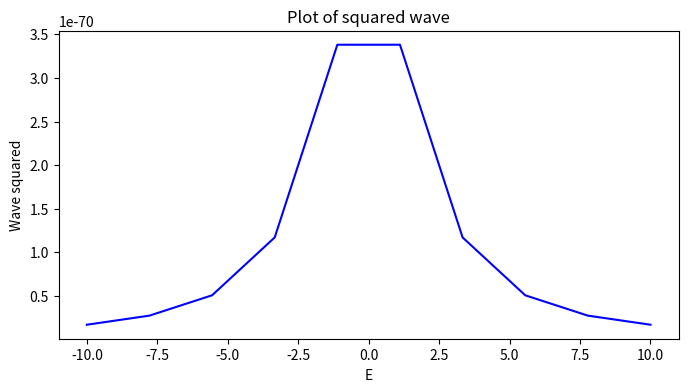

Write the Python code that produced this figure.
import numpy as np 
import math 
import matplotlib.pyplot as plt 
from scipy.constants import h


h_bar = h/(2*np.pi)            #Simplified plancks constant
T = 2                          # Decay lifetime rate
E = np.linspace(-10,10,10)    #Energy values of squared wave
gamma =  h_bar/T               #Full width half parameter 
E_r = 2                        # Energy value of 2 Joules

def squared_wave(E): 
    Wave = pow(h_bar,2)/((2*np.pi)*((pow(gamma,2)/4) + pow(E_r,2) + pow(E,2)))
    return Wave
#Squared wave Function 


# Calculate the squared wave values
squared_wave_values = [squared_wave(e) for e in E]


# Create the plot
plt.figure(figsize=(8, 4))  # Optional: Adjust the figure size
plt.plot(E, squared_wave_values , color='blue')  # Plot the function with a  color
plt.title('Plot of squared wave')  # Set the title
plt.xlabel('E')  # Label for the x-axis
plt.ylabel('Wave squared')  # Label for the y-axis
plt.show()


    
